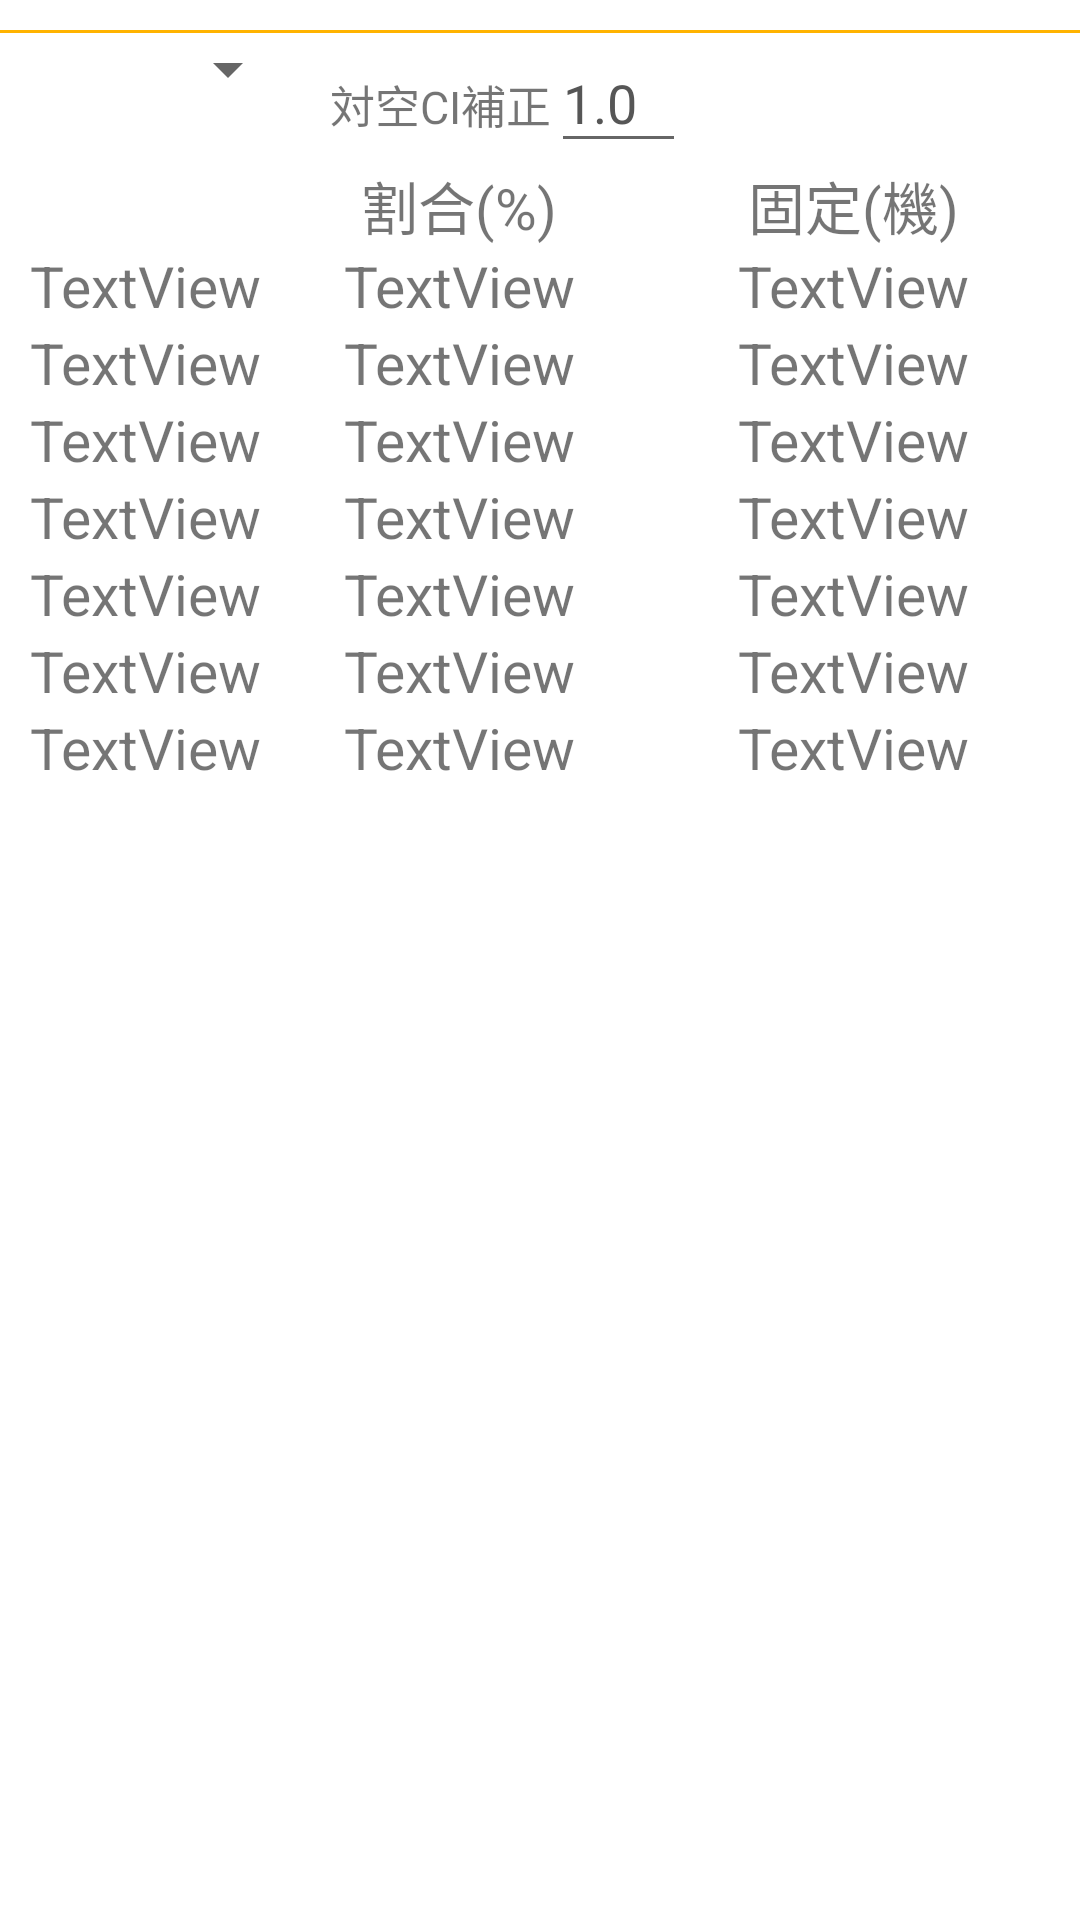

Write the Android layout XML for this screen, with the resource values it uses.
<!-- AndroidManifest.xml: application theme AppTheme -->
<!-- res/layout/dialog_fragment_deck_menu.xml -->
<?xml version="1.0" encoding="utf-8"?>
<LinearLayout xmlns:android="http://schemas.android.com/apk/res/android"
              android:orientation="vertical"
              android:layout_width="match_parent"
              android:layout_height="match_parent">
    <View
        android:layout_width="match_parent"
        android:layout_height="1dp"
        android:layout_marginTop="10dp"
        android:background="@color/colorAccent"/>

    <LinearLayout
        android:layout_width="wrap_content"
        android:layout_height="wrap_content"
        android:layout_marginLeft="10dp"
        android:orientation="horizontal">

        <Spinner
            android:id="@+id/formationSpinner"
            android:layout_width="90dp"
            android:layout_height="wrap_content"
            android:layout_weight="1"/>

        <TextView
            android:id="@+id/textView59"
            android:layout_width="wrap_content"
            android:layout_height="wrap_content"
            android:layout_weight="1"
            android:text="対空CI補正"
            android:textSize="15sp"
            android:layout_marginLeft="10dp"/>

        <EditText
            android:id="@+id/AACIModifier"
            android:layout_height="wrap_content"
            android:layout_weight="1"
            android:hint="対空CI補正"
            android:imeOptions="actionDone"
            android:inputType="numberDecimal"
            android:maxLength="4"
            android:text="1.0"
            android:layout_width="45dp"/>
    </LinearLayout>

    <TableLayout
        android:layout_width="match_parent"
        android:layout_height="match_parent"
        android:stretchColumns="1,2"
        android:layout_marginLeft="10dp"
        android:layout_marginRight="10dp"
        android:layout_marginBottom="10dp">

        <TableRow
            android:layout_width="match_parent"
            android:layout_height="match_parent">

            <TextView
                android:text=""
                android:layout_height="wrap_content"
                android:textSize="19sp"
                android:layout_width="wrap_content"/>

            <TextView
                android:text="割合(%)"
                android:layout_width="wrap_content"
                android:layout_height="wrap_content"
                android:textSize="19sp"
                android:gravity="center_horizontal"/>

            <TextView
                android:text="固定(機)"
                android:layout_width="wrap_content"
                android:layout_height="wrap_content"
                android:textSize="19sp"
                android:gravity="center_horizontal"/>

        </TableRow>

        <TableRow
            android:layout_width="match_parent"
            android:layout_height="match_parent">

            <TextView
                android:text="TextView"
                android:layout_width="wrap_content"
                android:layout_height="wrap_content"
                android:id="@+id/name1"
                android:textSize="19sp"
                android:ellipsize="end"
                android:maxLines="1"
                android:maxWidth="120dp"
                />

            <TextView
                android:text="TextView"
                android:layout_width="wrap_content"
                android:layout_height="wrap_content"
                android:id="@+id/proportional1"
                android:textSize="19sp"
                android:gravity="center_horizontal"/>

            <TextView
                android:text="TextView"
                android:layout_width="wrap_content"
                android:layout_height="wrap_content"
                android:id="@+id/fixed1"
                android:textSize="19sp"
                android:gravity="center_horizontal"/>

        </TableRow>

        <TableRow
            android:layout_width="match_parent"
            android:layout_height="match_parent">

            <TextView
                android:text="TextView"
                android:layout_width="wrap_content"
                android:layout_height="wrap_content"
                android:id="@+id/name2"
                android:textSize="19sp"
                />

            <TextView
                android:text="TextView"
                android:layout_width="wrap_content"
                android:layout_height="wrap_content"
                android:id="@+id/proportional2"
                android:textSize="19sp"
                android:gravity="center_horizontal"/>

            <TextView
                android:text="TextView"
                android:layout_width="wrap_content"
                android:layout_height="wrap_content"
                android:id="@+id/fixed2"
                android:textSize="19sp"
                android:gravity="center_horizontal"/>

        </TableRow>

        <TableRow
            android:layout_width="match_parent"
            android:layout_height="match_parent">

            <TextView
                android:text="TextView"
                android:layout_width="wrap_content"
                android:layout_height="wrap_content"
                android:id="@+id/name3"
                android:textSize="19sp"
                />

            <TextView
                android:text="TextView"
                android:layout_width="wrap_content"
                android:layout_height="wrap_content"
                android:id="@+id/proportional3"
                android:textSize="19sp"
                android:gravity="center_horizontal"/>

            <TextView
                android:text="TextView"
                android:layout_width="wrap_content"
                android:layout_height="wrap_content"
                android:id="@+id/fixed3"
                android:textSize="19sp"
                android:gravity="center_horizontal"/>

        </TableRow>

        <TableRow
            android:layout_width="match_parent"
            android:layout_height="match_parent"
            >

            <TextView
                android:text="TextView"
                android:layout_width="wrap_content"
                android:layout_height="wrap_content"
                android:id="@+id/name4"
                android:textSize="19sp"
                />

            <TextView
                android:text="TextView"
                android:layout_width="wrap_content"
                android:layout_height="wrap_content"
                android:id="@+id/proportional4"
                android:textSize="19sp"
                android:gravity="center_horizontal"/>

            <TextView
                android:text="TextView"
                android:layout_width="wrap_content"
                android:layout_height="wrap_content"
                android:id="@+id/fixed4"
                android:textSize="19sp"
                android:gravity="center_horizontal"/>

        </TableRow>

        <TableRow
            android:layout_width="match_parent"
            android:layout_height="match_parent">

            <TextView
                android:text="TextView"
                android:layout_width="wrap_content"
                android:layout_height="wrap_content"
                android:id="@+id/name5"
                android:textSize="19sp"
                />

            <TextView
                android:text="TextView"
                android:layout_width="wrap_content"
                android:layout_height="wrap_content"
                android:id="@+id/proportional5"
                android:textSize="19sp"
                android:gravity="center_horizontal"/>

            <TextView
                android:text="TextView"
                android:layout_width="wrap_content"
                android:layout_height="wrap_content"
                android:id="@+id/fixed5"
                android:textSize="19sp"
                android:gravity="center_horizontal"/>

        </TableRow>

        <TableRow
            android:layout_width="match_parent"
            android:layout_height="match_parent">

            <TextView
                android:text="TextView"
                android:layout_width="wrap_content"
                android:layout_height="wrap_content"
                android:id="@+id/name6"
                android:textSize="19sp"
                />

            <TextView
                android:text="TextView"
                android:layout_width="wrap_content"
                android:layout_height="wrap_content"
                android:id="@+id/proportional6"
                android:textSize="19sp"
                android:gravity="center_horizontal"/>

            <TextView
                android:text="TextView"
                android:layout_width="wrap_content"
                android:layout_height="wrap_content"
                android:id="@+id/fixed6"
                android:textSize="19sp"
                android:gravity="center_horizontal"/>

        </TableRow>


        <TableRow
            android:layout_width="match_parent"
            android:layout_height="match_parent">

            <TextView
                android:text="TextView"
                android:layout_width="wrap_content"
                android:layout_height="wrap_content"
                android:id="@+id/name7"
                android:textSize="19sp"
                />

            <TextView
                android:text="TextView"
                android:layout_width="wrap_content"
                android:layout_height="wrap_content"
                android:id="@+id/proportional7"
                android:textSize="19sp"
                android:gravity="center_horizontal"/>

            <TextView
                android:text="TextView"
                android:layout_width="wrap_content"
                android:layout_height="wrap_content"
                android:id="@+id/fixed7"
                android:textSize="19sp"
                android:gravity="center_horizontal"/>

        </TableRow>

    </TableLayout>
</LinearLayout>
<!-- resources referenced by this layout -->
<resources>
  <color name="colorAccent">#ffb300</color>
  <style name="AppTheme" parent="Theme.AppCompat.Light.NoActionBar">
          
          <item name="colorPrimary">@color/colorPrimary</item>
          <item name="colorPrimaryDark">@color/colorPrimaryDark</item>
          <item name="colorAccent">@color/colorAccent</item>
          <item name="android:windowBackground">@color/windowBackground</item>
          <item name="android:textColorPrimary">@color/textColorPrimary</item>
          <item name="android:datePickerMode" tools:targetApi="lollipop">spinner</item>
      </style>
  <color name="colorPrimary">#82c1ff</color>
  <color name="colorPrimaryDark">#307ad9</color>
  <color name="windowBackground">#ffffff</color>
  <color name="textColorPrimary">#565656</color>
</resources>
